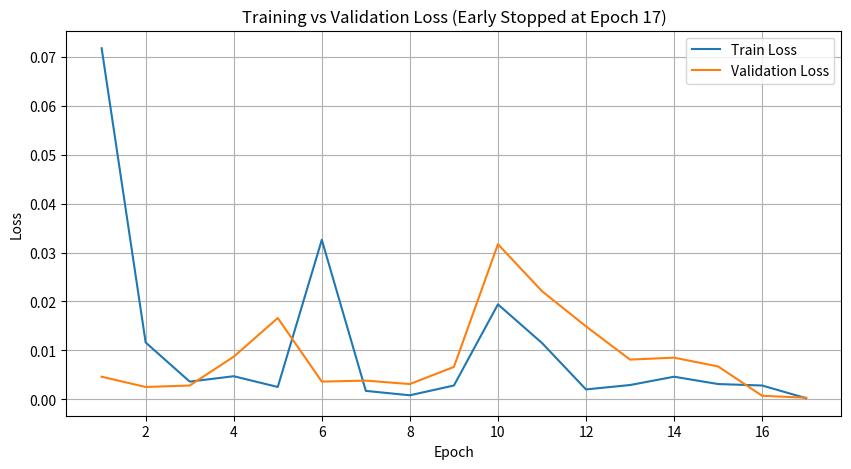
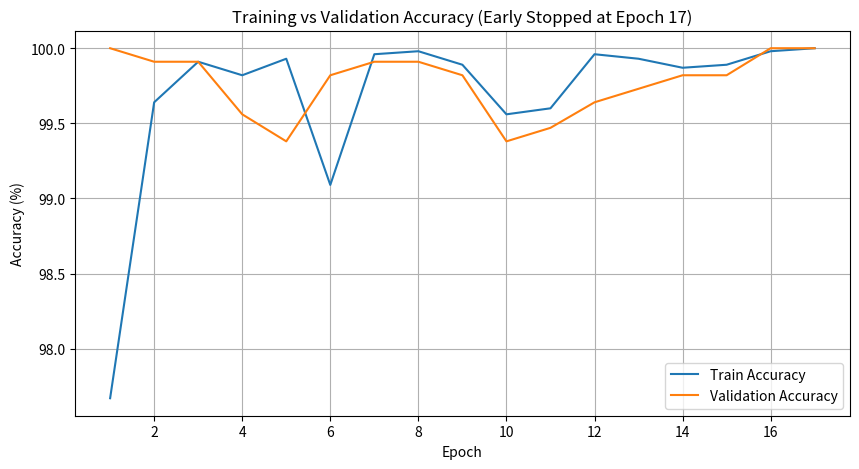

Python code for these plots, in order:
import matplotlib.pyplot as plt

# ==========================
# 1. PUT YOUR VALUES HERE
# ==========================

train_loss = [
0.0718, 0.0116, 0.0036, 0.0047, 0.0025, 0.0326, 0.0017, 0.0008, 0.0028, 0.0194,
0.0115, 0.0020, 0.0029, 0.0046, 0.0031, 0.0028, 0.0002, 0.0001, 0.0019, 0.0261,
0.0029, 0.0007, 0.0069, 0.0158, 0.0014, 0.0402, 0.0127, 0.0001, 0.0001, 0.0001
]

val_loss = [
0.0046, 0.0025, 0.0028, 0.0087, 0.0166, 0.0036, 0.0038, 0.0031, 0.0066, 0.0317,
0.0221, 0.0149, 0.0081, 0.0085, 0.0067, 0.0007, 0.0003, 0.0010, 0.0032, 0.0374,
0.0101, 0.0087, 0.0036, 0.0178, 0.0034, 0.0018, 0.0014, 0.0034, 0.0031, 0.0023
]

train_acc = [
97.67, 99.64, 99.91, 99.82, 99.93, 99.09, 99.96, 99.98, 99.89, 99.56,
99.60, 99.96, 99.93, 99.87, 99.89, 99.98, 100.00, 100.00, 99.91, 99.22,
99.93, 100.00, 99.96, 99.53, 99.96, 99.93, 99.67, 100.00, 100.00, 100.00
]

val_acc = [
100.00, 99.91, 99.91, 99.56, 99.38, 99.82, 99.91, 99.91, 99.82, 99.38,
99.47, 99.64, 99.73, 99.82, 99.82, 100.00, 100.00, 100.00, 99.91, 99.02,
99.64, 99.56, 99.82, 99.64, 99.82, 99.91, 99.91, 99.82, 99.82, 99.82
]

best_epoch = val_loss.index(min(val_loss)) + 1

epochs = range(1, best_epoch + 1)

# ==========================
# LOSS CURVE (EARLY STOPPED)
# ==========================
plt.figure(figsize=(10,5))
plt.plot(epochs, train_loss[:best_epoch], label="Train Loss")
plt.plot(epochs, val_loss[:best_epoch], label="Validation Loss")
plt.xlabel("Epoch")
plt.ylabel("Loss")
plt.title(f"Training vs Validation Loss (Early Stopped at Epoch {best_epoch})")
plt.legend()
plt.grid(True)
plt.show()

# ==========================
# ACCURACY CURVE (EARLY STOPPED)
# ==========================
plt.figure(figsize=(10,5))
plt.plot(epochs, train_acc[:best_epoch], label="Train Accuracy")
plt.plot(epochs, val_acc[:best_epoch], label="Validation Accuracy")
plt.xlabel("Epoch")
plt.ylabel("Accuracy (%)")
plt.title(f"Training vs Validation Accuracy (Early Stopped at Epoch {best_epoch})")
plt.legend()
plt.grid(True)
plt.show()